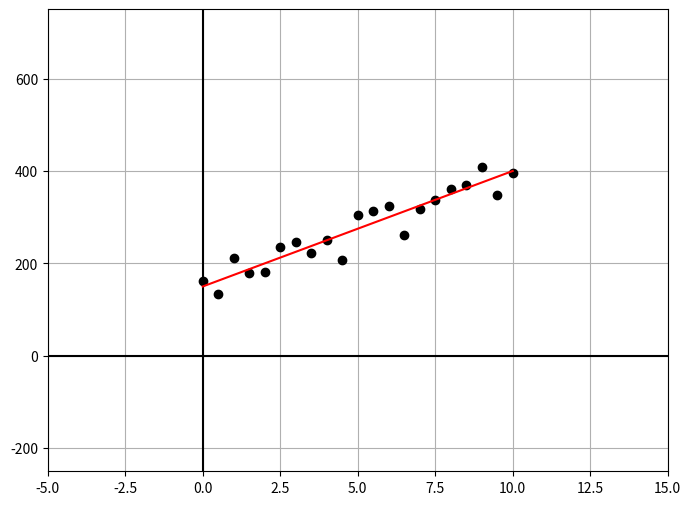

The matplotlib source for this figure:
import numpy as np
import matplotlib.pyplot as plt
# import inspect
# inspect.getsource(<function>)

xd = np.array([  0. ,   0.5,   1. ,   1.5,   2. ,   2.5,   3. ,   3.5,   4. ,
         4.5,   5. ,   5.5,   6. ,   6.5,   7. ,   7.5,   8. ,   8.5,
         9. ,   9.5,  10. ])

yd = np.array([ 161.78587909,  132.72560763,  210.81767421,  179.6837026 ,
        181.98528167,  234.67907351,  246.48971034,  221.58691239,
        250.3924093 ,  206.43287615,  303.75089312,  312.29865056,
        323.8331032 ,  261.9686295 ,  316.64806585,  337.55295912,
        360.13633529,  369.72729852,  408.0289548 ,  348.82736117,
        394.93384188])

def plot_data(x, y):
    fig, axis = plt.subplots(figsize=(8, 6))
    axis.plot(x, y, color='black', linestyle=' ', marker='o')
    axis.grid(True, which='both')
    axis.axhline(0, color='black')
    axis.axvline(0, color='black')
    axis.set_ylim([-5*50, 15*50])
    axis.set_xlim([-5, 15])
    # and more
    return fig

def model(x, a0=3, a1=2, a2=0):
    return a0 + (a1*x) + (a2*x**2)

def plot_data_with_model(xd, yd, ym):
    fig = plot_data(xd, yd)
    fig.axes[0].plot(xd, ym, color='red')
    plt.show()
    return fig

a0 = 150
a1 = 25
ym = model(xd, a0, a1)

fig = plot_data_with_model(xd, yd, ym)